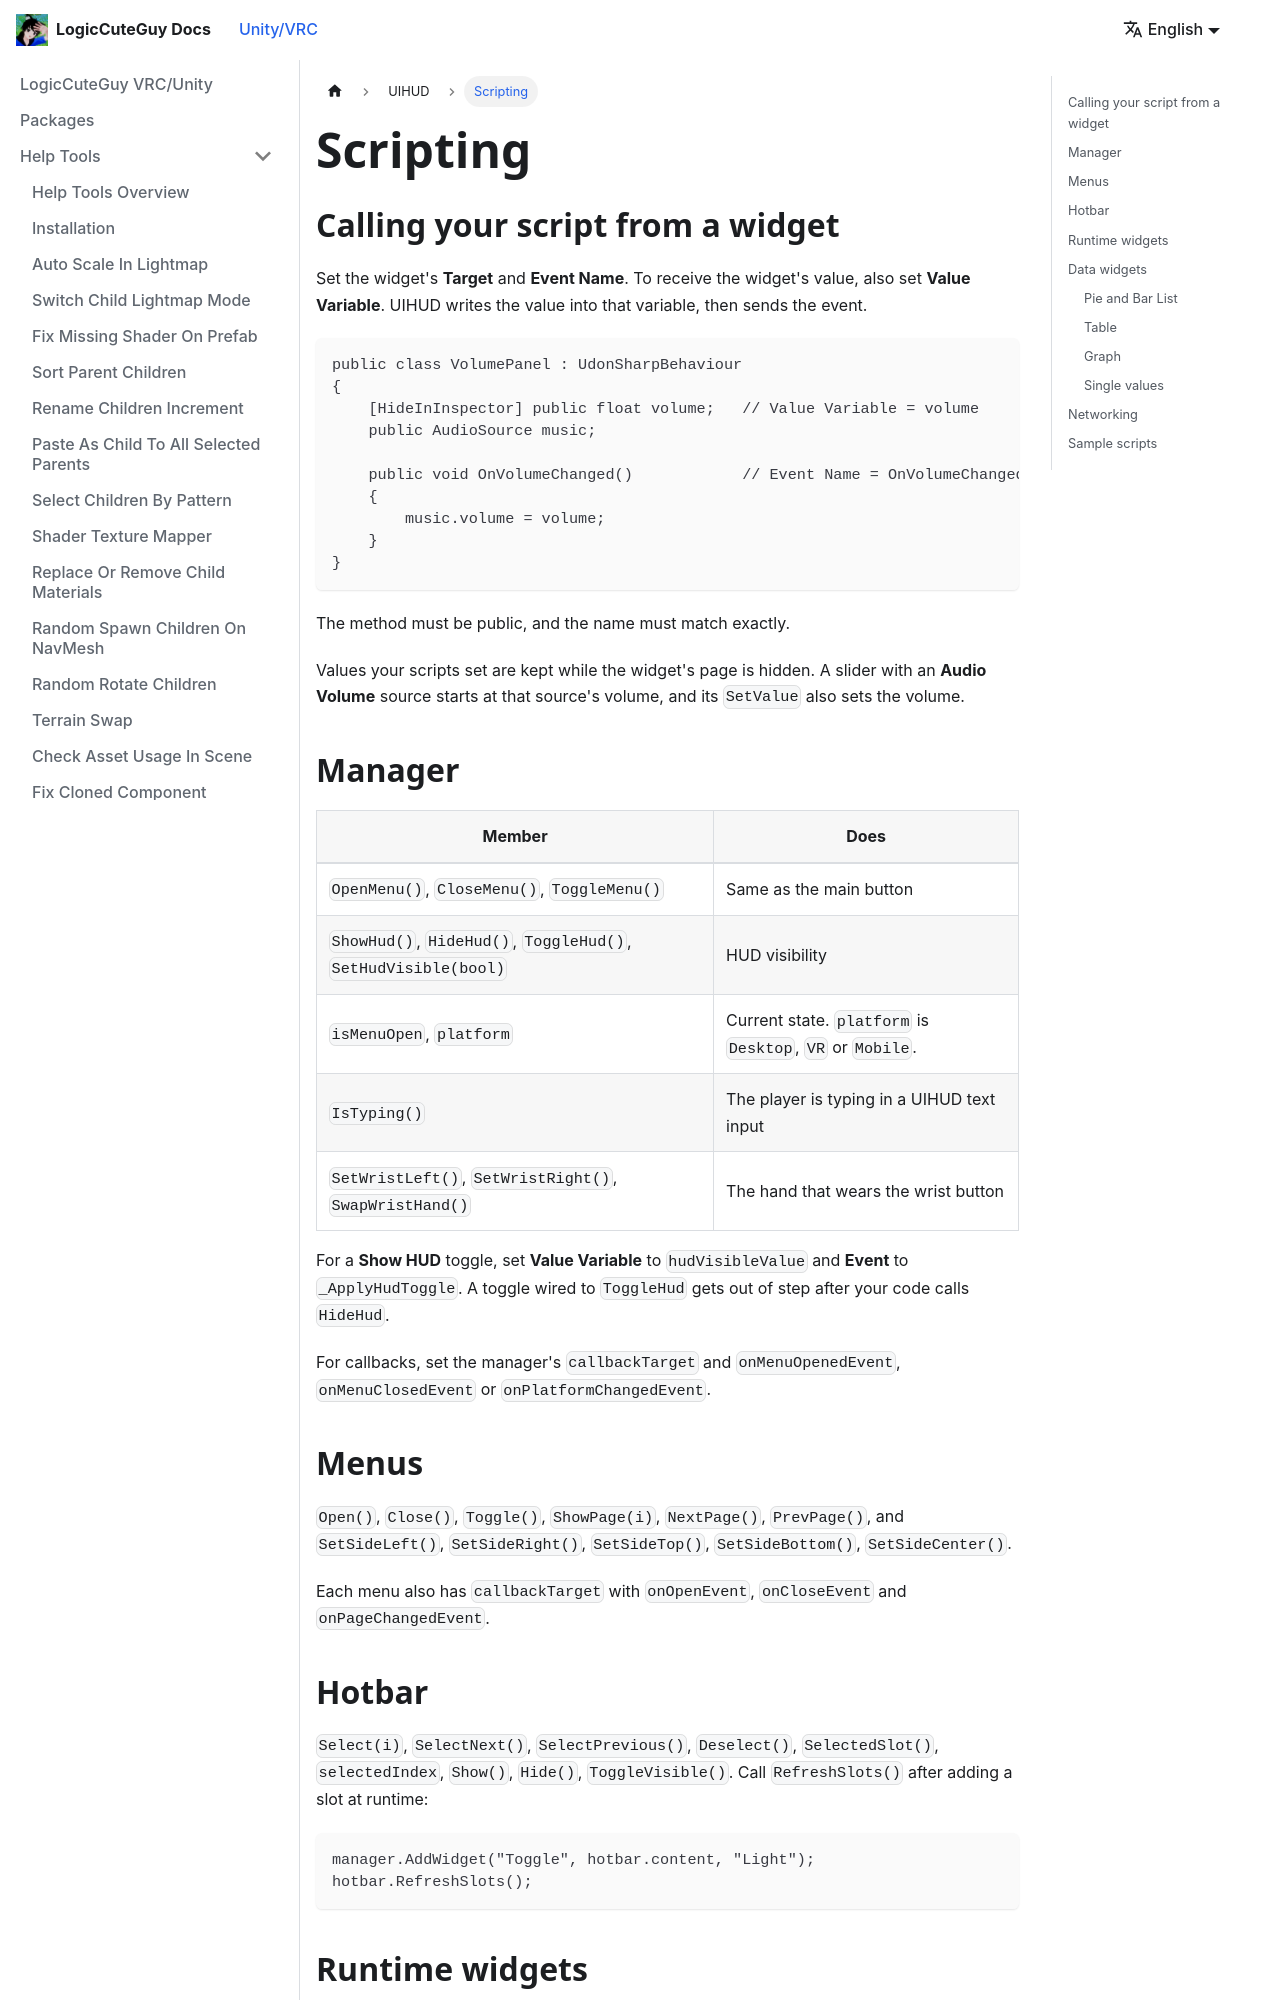

repository: LogicCuteGuy/docs · page: unity-vrc/uihud/scripting.html · generator: docusaurus

---
sidebar_position: 4
---

# Scripting

## Calling your script from a widget

Set the widget's **Target** and **Event Name**. To receive the widget's value, also set **Value Variable**. UIHUD writes the value into that variable, then sends the event.

```csharp
public class VolumePanel : UdonSharpBehaviour
{
    [HideInInspector] public float volume;   // Value Variable = volume
    public AudioSource music;

    public void OnVolumeChanged()            // Event Name = OnVolumeChanged
    {
        music.volume = volume;
    }
}
```

The method must be public, and the name must match exactly.

Values your scripts set are kept while the widget's page is hidden. A slider with an **Audio Volume** source starts at that source's volume, and its `SetValue` also sets the volume.

## Manager

| Member | Does |
|---|---|
| `OpenMenu()`, `CloseMenu()`, `ToggleMenu()` | Same as the main button |
| `ShowHud()`, `HideHud()`, `ToggleHud()`, `SetHudVisible(bool)` | HUD visibility |
| `isMenuOpen`, `platform` | Current state. `platform` is `Desktop`, `VR` or `Mobile`. |
| `IsTyping()` | The player is typing in a UIHUD text input |
| `SetWristLeft()`, `SetWristRight()`, `SwapWristHand()` | The hand that wears the wrist button |

For a **Show HUD** toggle, set **Value Variable** to `hudVisibleValue` and **Event** to `_ApplyHudToggle`. A toggle wired to `ToggleHud` gets out of step after your code calls `HideHud`.

For callbacks, set the manager's `callbackTarget` and `onMenuOpenedEvent`, `onMenuClosedEvent` or `onPlatformChangedEvent`.

## Menus

`Open()`, `Close()`, `Toggle()`, `ShowPage(i)`, `NextPage()`, `PrevPage()`, and `SetSideLeft()`, `SetSideRight()`, `SetSideTop()`, `SetSideBottom()`, `SetSideCenter()`.

Each menu also has `callbackTarget` with `onOpenEvent`, `onCloseEvent` and `onPageChangedEvent`.
